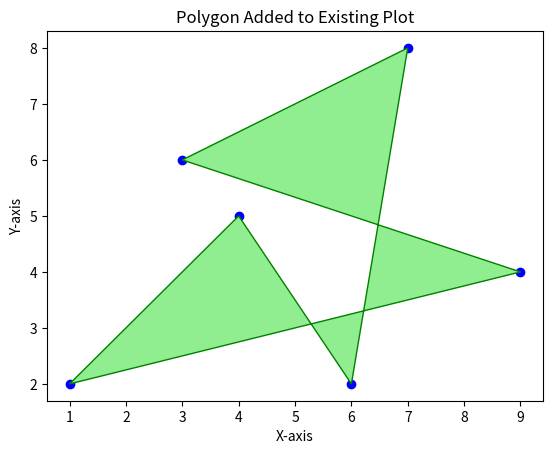

The matplotlib source for this figure: (Note: this script raises an exception after producing the figure.)
import numpy as np
import matplotlib.pyplot as plt

# Example set of random points
points = np.array([[1, 2], [4, 5], [6, 2], [7, 8], [3, 6], [9, 4]])

# Existing plot
plt.scatter(points[:, 0], points[:, 1], c='blue', label='Points')

# Create a polygon using the points
polygon = plt.Polygon(points, closed=True, edgecolor='green', facecolor='lightgreen')

# Get the current axis
ax = plt.gca()

# Add the polygon to the axis
ax.add_patch(polygon)

# Set axis labels
ax.set_xlabel('X-axis')
ax.set_ylabel('Y-axis')

# Set title
ax.set_title('Polygon Added to Existing Plot')

# Display the updated plot
plt.show()

import pandas as pd

# Example dictionary with lists of different lengths
data_dict = {
    'Key1': [1, 2, 3],
    'Key2': [4, 5],
    'Key3': [6, 7, 8, 9]
}



# Find the maximum length among the lists
max_length = max(len(values) for values in data_dict.values())

# Fill lists with NaN to make them the same length
for key in data_dict:
    data_dict[key] += [float('nan')] * (max_length - len(data_dict[key]))

print(data_dict)
# Create a DataFrame from the modified dictionary
df_filled = pd.DataFrame(data_dict)

# Export the DataFrame to an Excel file
excel_file_path = 'data_filled.xlsx'  # Provide the desired file path
df_filled.to_excel(excel_file_path, index=False)


